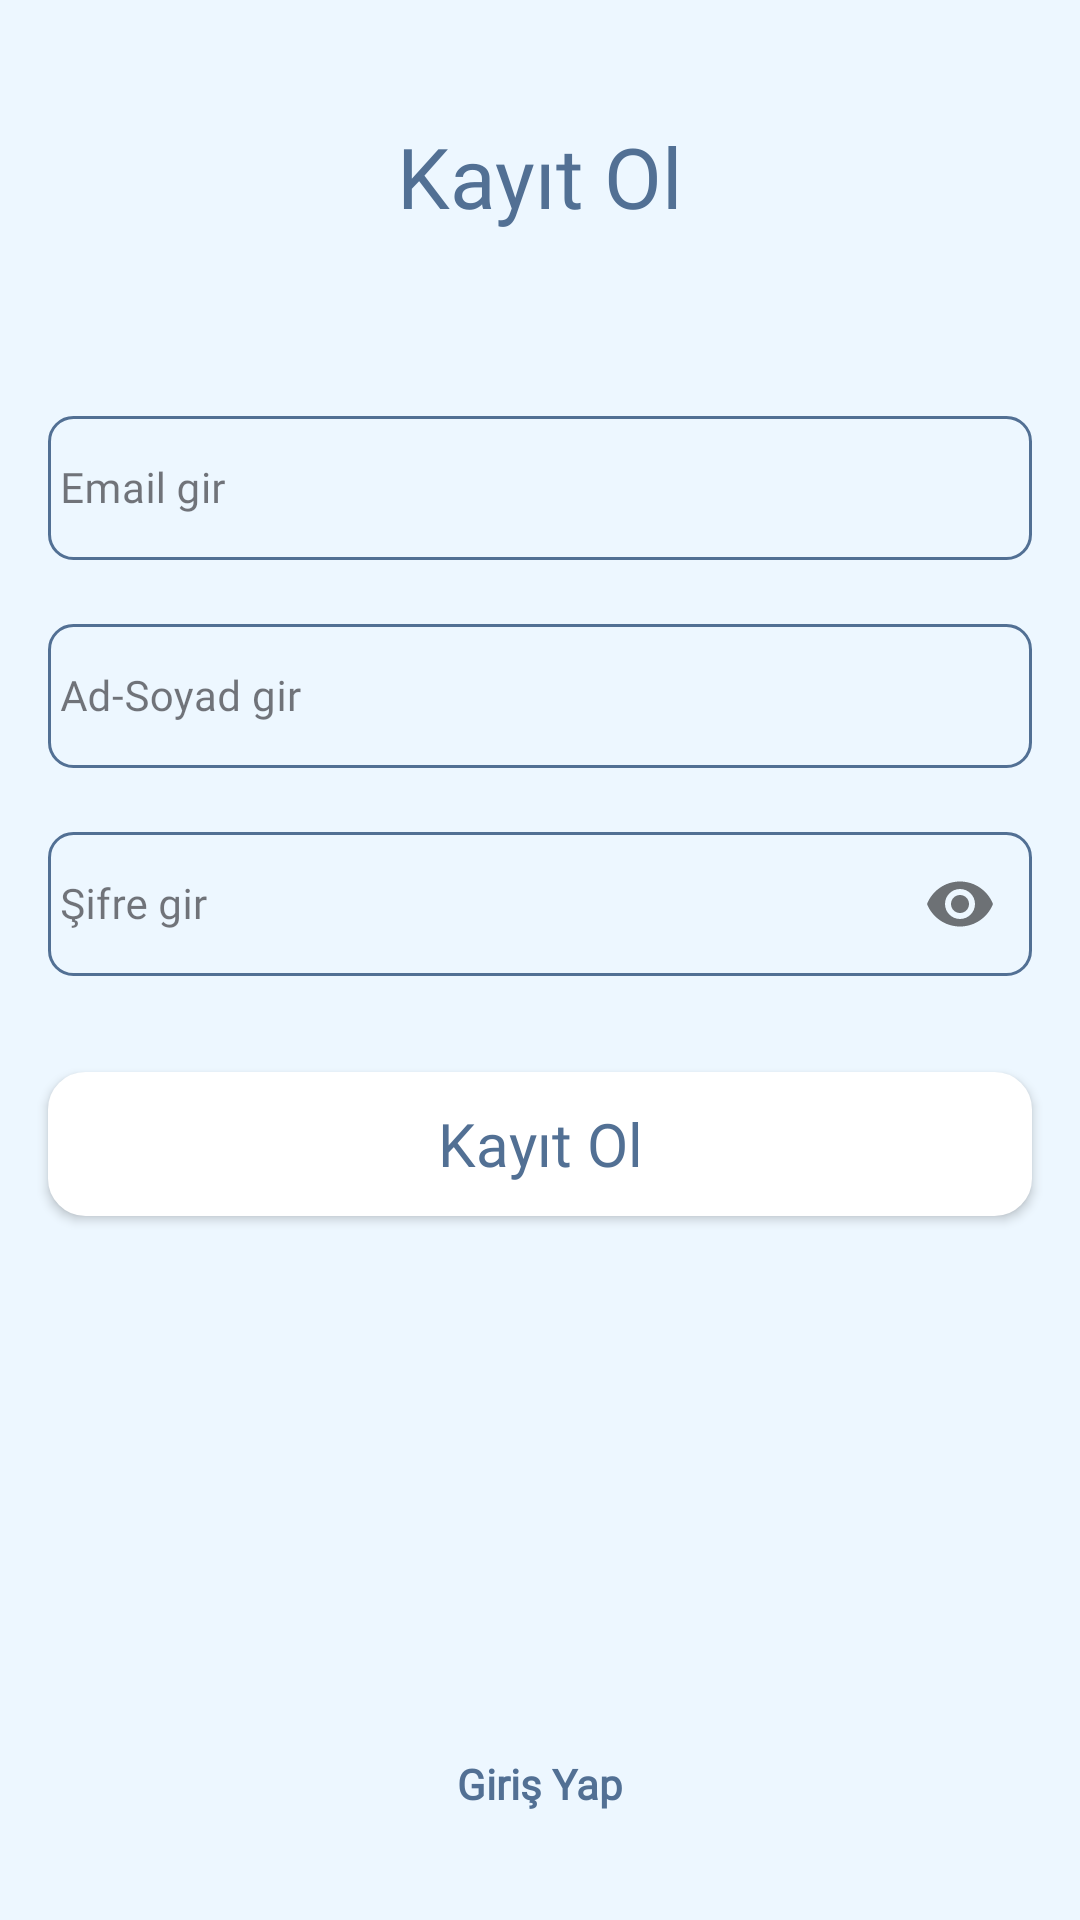

Android layout source for this screen:
<!-- AndroidManifest.xml: application theme Theme.RecipeApp -->
<!-- res/layout/fragment_register.xml -->
<?xml version="1.0" encoding="utf-8"?>
<androidx.constraintlayout.widget.ConstraintLayout xmlns:android="http://schemas.android.com/apk/res/android"
    xmlns:app="http://schemas.android.com/apk/res-auto"
    xmlns:tools="http://schemas.android.com/tools"
    android:layout_width="match_parent"
    android:layout_height="match_parent"
    android:background="@color/screen_background"
    tools:context=".presentation.view.register.RegisterFragment">

    <androidx.appcompat.widget.AppCompatTextView
        android:id="@+id/registerTitle"
        style="@style/food_name_Title"
        android:layout_width="wrap_content"
        android:layout_height="wrap_content"
        android:layout_marginTop="@dimen/margin_32dp"
        android:text="@string/register"
        android:textSize="@dimen/text_size_28sp"
        app:layout_constraintEnd_toEndOf="parent"
        app:layout_constraintStart_toStartOf="parent"
        app:layout_constraintTop_toTopOf="parent" />

    <com.google.android.material.textfield.TextInputLayout
        android:id="@+id/registerEmailIl"
        style="@style/Widget.MaterialComponents.TextInputLayout.OutlinedBox"
        android:layout_width="match_parent"
        android:layout_height="wrap_content"
        android:layout_marginStart="@dimen/margin_16dp"
        android:layout_marginTop="@dimen/margin_48dp"
        android:layout_marginEnd="@dimen/margin_16dp"
        android:hint="@string/email"
        app:layout_constraintLeft_toLeftOf="parent"
        app:layout_constraintRight_toRightOf="parent"
        app:layout_constraintTop_toBottomOf="@+id/registerTitle">

        <com.google.android.material.textfield.TextInputEditText
            android:id="@+id/registerEmailEt"
            style="@style/edit_text"
            android:layout_width="match_parent"
            android:layout_height="@dimen/height_48dp"
            android:background="@drawable/edit_text_background"
            android:inputType="textEmailAddress" />
    </com.google.android.material.textfield.TextInputLayout>

    <com.google.android.material.textfield.TextInputLayout
        android:id="@+id/registerUserNameIl"
        style="@style/Widget.MaterialComponents.TextInputLayout.OutlinedBox"
        android:layout_width="match_parent"
        android:layout_height="wrap_content"
        android:layout_margin="@dimen/margin_16dp"
        android:hint="@string/name_surname"
        app:layout_constraintLeft_toLeftOf="parent"
        app:layout_constraintRight_toRightOf="parent"
        app:layout_constraintTop_toBottomOf="@+id/registerEmailIl">

        <com.google.android.material.textfield.TextInputEditText
            android:id="@+id/registerUserNameEt"
            style="@style/edit_text"
            android:layout_width="match_parent"
            android:layout_height="@dimen/height_48dp"
            android:background="@drawable/edit_text_background"
            android:inputType="textEmailAddress" />
    </com.google.android.material.textfield.TextInputLayout>

    <com.google.android.material.textfield.TextInputLayout
        android:id="@+id/registerPasswordIl"
        style="@style/Widget.MaterialComponents.TextInputLayout.OutlinedBox"
        android:layout_width="match_parent"
        android:layout_height="wrap_content"
        android:layout_margin="@dimen/margin_16dp"
        android:hint="@string/password"
        app:layout_constraintLeft_toLeftOf="parent"
        app:layout_constraintRight_toRightOf="parent"
        app:layout_constraintTop_toBottomOf="@+id/registerUserNameIl"
        app:passwordToggleEnabled="true">

        <com.google.android.material.textfield.TextInputEditText
            android:id="@+id/registerPasswordEt"
            style="@style/edit_text"
            android:layout_width="match_parent"
            android:layout_height="@dimen/height_48dp"
            android:background="@drawable/edit_text_background"
            android:inputType="textPassword" />
    </com.google.android.material.textfield.TextInputLayout>

    <androidx.appcompat.widget.AppCompatButton
        android:id="@+id/registerButton"
        style="@style/toolbar_text"
        android:layout_width="match_parent"
        android:layout_height="wrap_content"
        android:layout_marginStart="@dimen/margin_16dp"
        android:layout_marginTop="@dimen/margin_32dp"
        android:layout_marginEnd="@dimen/margin_16dp"
        android:background="@drawable/button_background"
        android:text="@string/register"
        android:textAllCaps="false"
        app:layout_constraintEnd_toEndOf="parent"
        app:layout_constraintStart_toStartOf="parent"
        app:layout_constraintTop_toBottomOf="@+id/registerPasswordIl" />

    <androidx.appcompat.widget.AppCompatTextView
        android:id="@+id/registerLoginTv"
        style="@style/edit_text"
        android:layout_width="wrap_content"
        android:layout_height="wrap_content"
        android:layout_marginBottom="@dimen/margin_32dp"
        android:text="@string/login"
        android:textStyle="bold"
        app:layout_constraintBottom_toBottomOf="parent"
        app:layout_constraintEnd_toEndOf="parent"
        app:layout_constraintStart_toStartOf="parent" />

</androidx.constraintlayout.widget.ConstraintLayout>
<!-- resources referenced by this layout -->
<resources>
  <color name="screen_background">#edf7ff</color>
  <dimen name="height_48dp">48dp</dimen>
  <dimen name="margin_16dp">16dp</dimen>
  <dimen name="margin_32dp">32dp</dimen>
  <dimen name="margin_48dp">48dp</dimen>
  <dimen name="text_size_28sp">28sp</dimen>
  <!-- drawable button_background (drawable) -->
  <?xml version="1.0" encoding="utf-8"?>
  <shape xmlns:android="http://schemas.android.com/apk/res/android">
  
      <corners android:radius="@dimen/radius_12dp" />
      <stroke
          android:width="@dimen/width_1dp"
          android:color="@color/button_background" />
      <solid android:color="@color/button_background" />
  
  </shape>
  <!-- drawable edit_text_background (drawable) -->
  <?xml version="1.0" encoding="utf-8"?>
  <shape xmlns:android="http://schemas.android.com/apk/res/android">
  
      <corners android:radius="@dimen/radius_8dp" />
      <solid android:color="@color/screen_background" />
      <stroke
          android:width="@dimen/width_1dp"
          android:color="@color/stroke_color"/>
  
  </shape>
  <string name="email">Email gir</string>
  <string name="login">Giriş Yap</string>
  <string name="name_surname">Ad-Soyad gir</string>
  <string name="password">Şifre gir</string>
  <string name="register">Kayıt Ol</string>
  <style name="edit_text" parent="TextAppearance.AppCompat">
          <item name="android:textSize">@dimen/margin_14dp</item>
          <item name="android:padding">@dimen/padding_4dp</item>
          <item name="android:textColor">@color/text_color</item>
          <item name="android:fontFamily">@font/inter_regular</item>
      </style>
  <style name="food_name_Title" parent="TextAppearance.AppCompat">
          <item name="android:textSize">@dimen/text_size_16sp</item>
          <item name="android:padding">@dimen/padding_8dp</item>
          <item name="android:textColor">@color/text_color</item>
          <item name="android:fontFamily">@font/inter_medium</item>
      </style>
  <style name="toolbar_text" parent="TextAppearance.AppCompat">
          <item name="android:textSize">@dimen/text_size_20sp</item>
          <item name="android:padding">@dimen/padding_8dp</item>
          <item name="android:textColor">@color/text_color</item>
          <item name="android:fontFamily">@font/inter_medium</item>
      </style>
  <style name="Theme.RecipeApp" parent="Base.Theme.RecipeApp" />
  <dimen name="radius_12dp">12dp</dimen>
  <dimen name="width_1dp">1dp</dimen>
  <color name="button_background">#FFFFFFFF</color>
  <dimen name="radius_8dp">8dp</dimen>
  <color name="stroke_color">#527094</color>
  <dimen name="margin_14dp">14dp</dimen>
  <dimen name="padding_4dp">4dp</dimen>
  <color name="text_color">#527094</color>
  <dimen name="text_size_16sp">16sp</dimen>
  <dimen name="padding_8dp">8dp</dimen>
  <dimen name="text_size_20sp">20sp</dimen>
  <style name="Base.Theme.RecipeApp" parent="Theme.Material3.DayNight.NoActionBar">
          
          <item name="colorPrimary">@color/screen_background</item>
      </style>
</resources>
